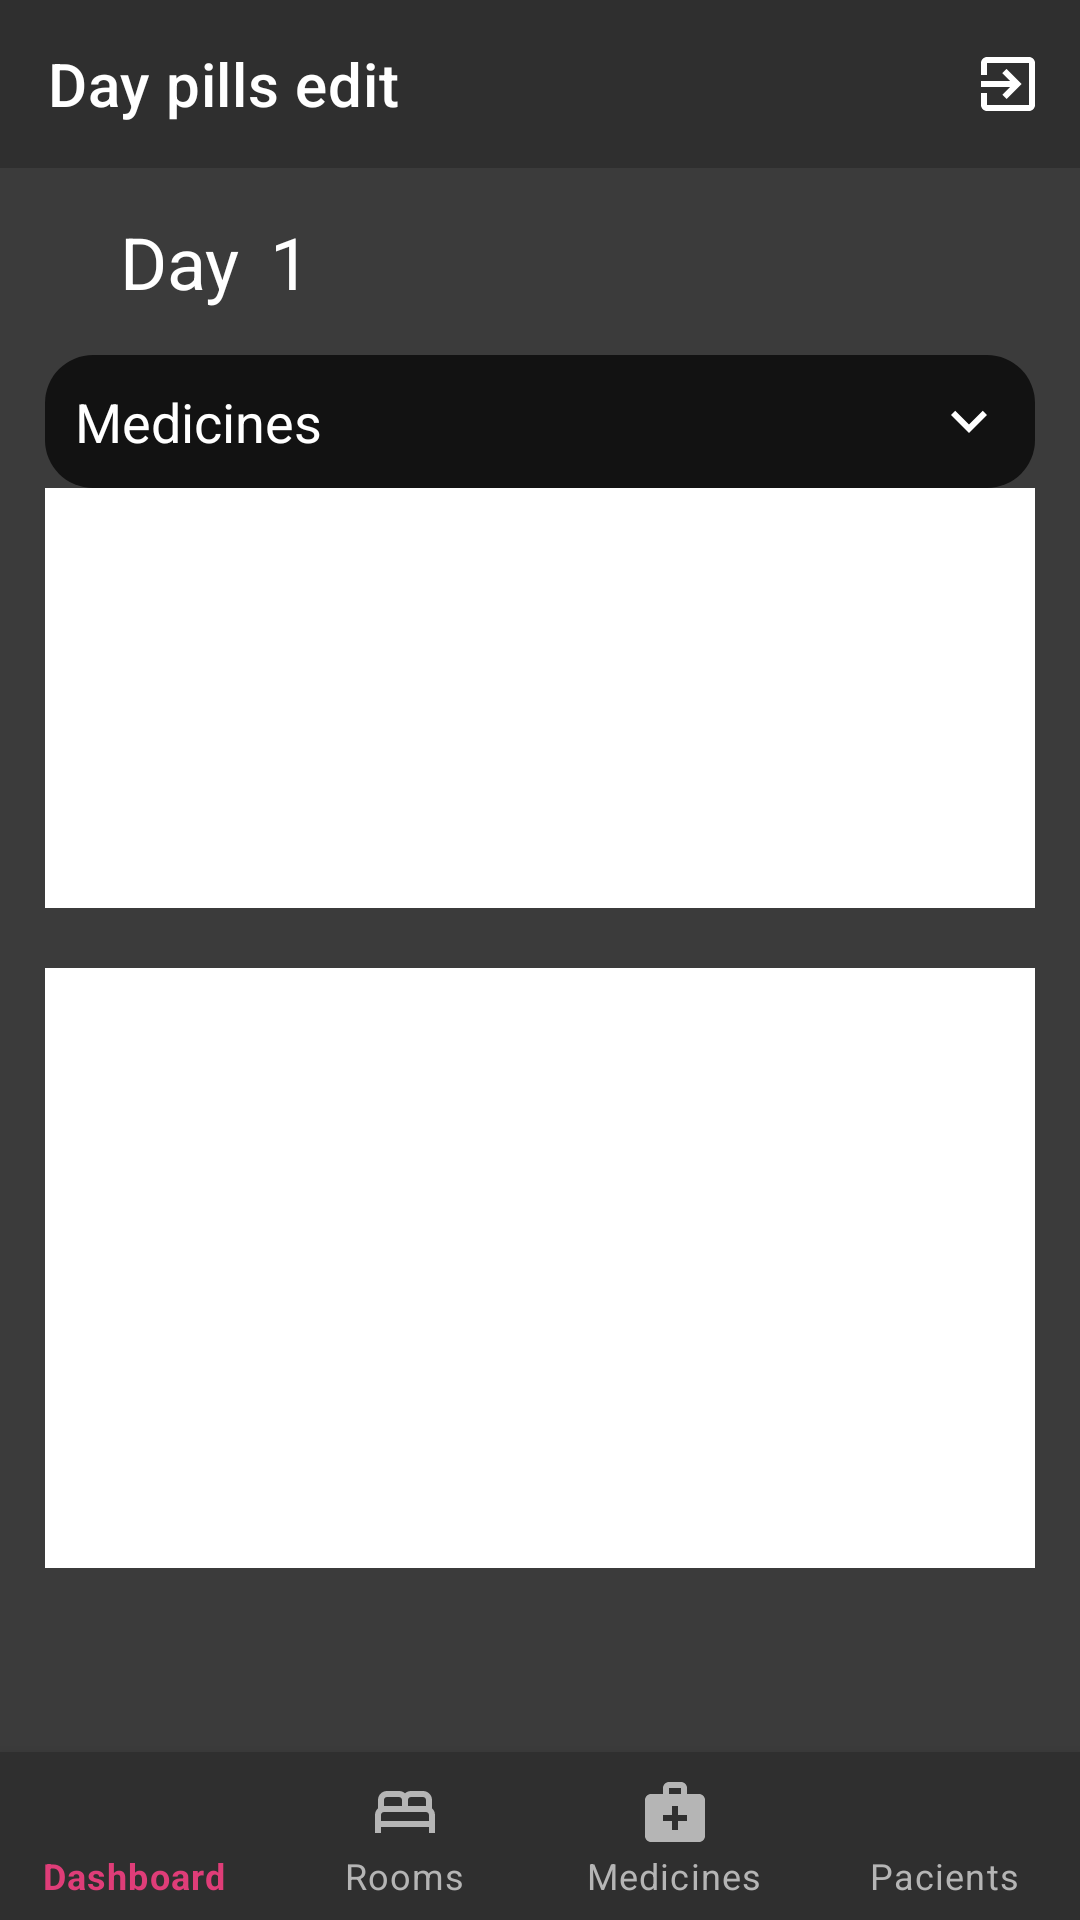

The Android layout XML behind this screen, and the referenced resources:
<!-- AndroidManifest.xml: application theme Theme.Hospital -->
<!-- res/layout/activity_pills_edit.xml -->
<?xml version="1.0" encoding="utf-8"?>
<RelativeLayout xmlns:android="http://schemas.android.com/apk/res/android"
    xmlns:app="http://schemas.android.com/apk/res-auto"
    xmlns:tools="http://schemas.android.com/tools"
    android:layout_width="match_parent"
    android:layout_height="match_parent"
    android:background="@color/background"
    tools:context=".doctor.PillsEdit">


    
    <androidx.appcompat.widget.Toolbar
        android:id="@+id/toolbar"
        android:layout_width="match_parent"
        android:layout_height="wrap_content"
        android:background="@color/background_nav_bar"
        app:menu="@menu/toolbar_menu"
        app:title="Day pills edit"
        app:titleTextColor="@color/white" />
    


    <TextView
        android:id="@+id/pills_edit_day_title"
        android:layout_width="wrap_content"
        android:layout_height="wrap_content"
        android:layout_below="@id/toolbar"
        android:layout_marginStart="40dp"
        android:layout_marginTop="15dp"
        android:text="Day"
        android:textColor="@color/white"
        android:textSize="24dp" />

    <TextView
        android:id="@+id/pills_edit_number"
        android:layout_width="wrap_content"
        android:layout_height="wrap_content"
        android:layout_below="@+id/toolbar"
        android:layout_marginStart="10dp"
        android:layout_marginTop="15dp"
        android:layout_toEndOf="@+id/pills_edit_day_title"
        android:text="1"
        android:textColor="@color/white"
        android:textSize="24dp" />

    <EditText
        android:id="@+id/pills_edit_input_medicine"
        android:layout_width="330dp"
        android:layout_height="wrap_content"
        android:layout_below="@+id/pills_edit_day_title"
        android:layout_centerHorizontal="true"
        android:layout_marginTop="15dp"
        android:background="@drawable/dark_rounded_edittext"
        android:drawableEnd="@drawable/ic_more_info"
        android:drawableTint="@color/white"
        android:focusable="false"
        android:hint="Medicines"
        android:padding="10dp"
        android:textColor="@color/white"
        android:textColorHint="@color/white" />

    <androidx.recyclerview.widget.RecyclerView
        android:id="@+id/recycler_medicines_view_pills_edit_examples"
        android:layout_width="330dp"
        android:layout_height="140dp"
        android:layout_below="@+id/pills_edit_input_medicine"
        android:layout_centerHorizontal="true"
        android:background="@color/white"
        app:layoutManager="androidx.recyclerview.widget.LinearLayoutManager" />

    <androidx.recyclerview.widget.RecyclerView
        android:id="@+id/recycler_medicines_view_pills_edit"
        android:layout_width="330dp"
        android:layout_height="200dp"
        android:layout_below="@+id/recycler_medicines_view_pills_edit_examples"
        android:layout_centerHorizontal="true"
        android:layout_marginTop="20dp"
        android:background="@color/white"
        app:layoutManager="androidx.recyclerview.widget.LinearLayoutManager" />



    <com.google.android.material.bottomnavigation.BottomNavigationView
        android:id="@+id/bottom_nav_doctor"
        android:layout_width="match_parent"
        android:layout_height="wrap_content"
        android:layout_alignParentBottom="true"
        app:itemBackground="@color/background_nav_bar"
        app:itemIconTint="@drawable/selector"
        app:itemTextColor="@drawable/selector"
        app:labelVisibilityMode="labeled"
        app:menu="@menu/doctor_bottom_menu" />

</RelativeLayout>
<!-- resources referenced by this layout -->
<resources>
  <color name="background">#3B3B3B</color>
  <color name="background_nav_bar">#2F2F2F</color>
  <color name="white">#FFFFFFFF</color>
  <!-- drawable dark_rounded_edittext (drawable) -->
  <?xml version="1.0" encoding="utf-8"?>
  <shape xmlns:android="http://schemas.android.com/apk/res/android"
      android:shape="rectangle" android:padding="15dp">
  
      <solid android:color="#121212" />
      <corners
          android:bottomRightRadius="16dp"
          android:bottomLeftRadius="16dp"
          android:topLeftRadius="16dp"
          android:topRightRadius="16dp" />
  </shape>
  <!-- drawable ic_more_info (drawable) -->
  <vector android:height="24dp" android:tint="#0E0E0E"
      android:viewportHeight="24" android:viewportWidth="24"
      android:width="24dp" xmlns:android="http://schemas.android.com/apk/res/android">
      <path android:fillColor="@android:color/white" android:pathData="M16.59,8.59L12,13.17 7.41,8.59 6,10l6,6 6,-6z"/>
  </vector>
  <!-- drawable selector (drawable) -->
  <?xml version="1.0" encoding="utf-8"?>
  <selector xmlns:android="http://schemas.android.com/apk/res/android">
  
      <item
          android:state_selected="true"
          android:drawable="@color/pink"
          android:color = "@color/pink"
          />
  
      <item
          android:state_selected="false"
          android:drawable="@color/grey_text"
          android:color = "@color/grey_text"
          />
  
  </selector>
  <style name="Theme.Hospital" parent="Theme.MaterialComponents.DayNight.NoActionBar">
          
          <item name="colorPrimary">@color/purple_500</item>
          <item name="colorPrimaryVariant">@color/colorPrimaryDark</item>
          <item name="colorOnPrimary">@color/white</item>
          
          <item name="colorSecondary">@color/teal_200</item>
          <item name="colorSecondaryVariant">@color/teal_700</item>
          <item name="colorOnSecondary">@color/black</item>
          
          <item name="android:statusBarColor" tools:targetApi="l">?attr/colorPrimaryVariant</item>
          
      </style>
  <color name="pink">#DF3D78</color>
  <color name="grey_text">#B5B5B5</color>
  <color name="purple_500">#FF6200EE</color>
  <color name="colorPrimaryDark">#3C3C3C</color>
  <color name="teal_200">#FF03DAC5</color>
  <color name="teal_700">#FF018786</color>
  <color name="black">#FF000000</color>
</resources>
